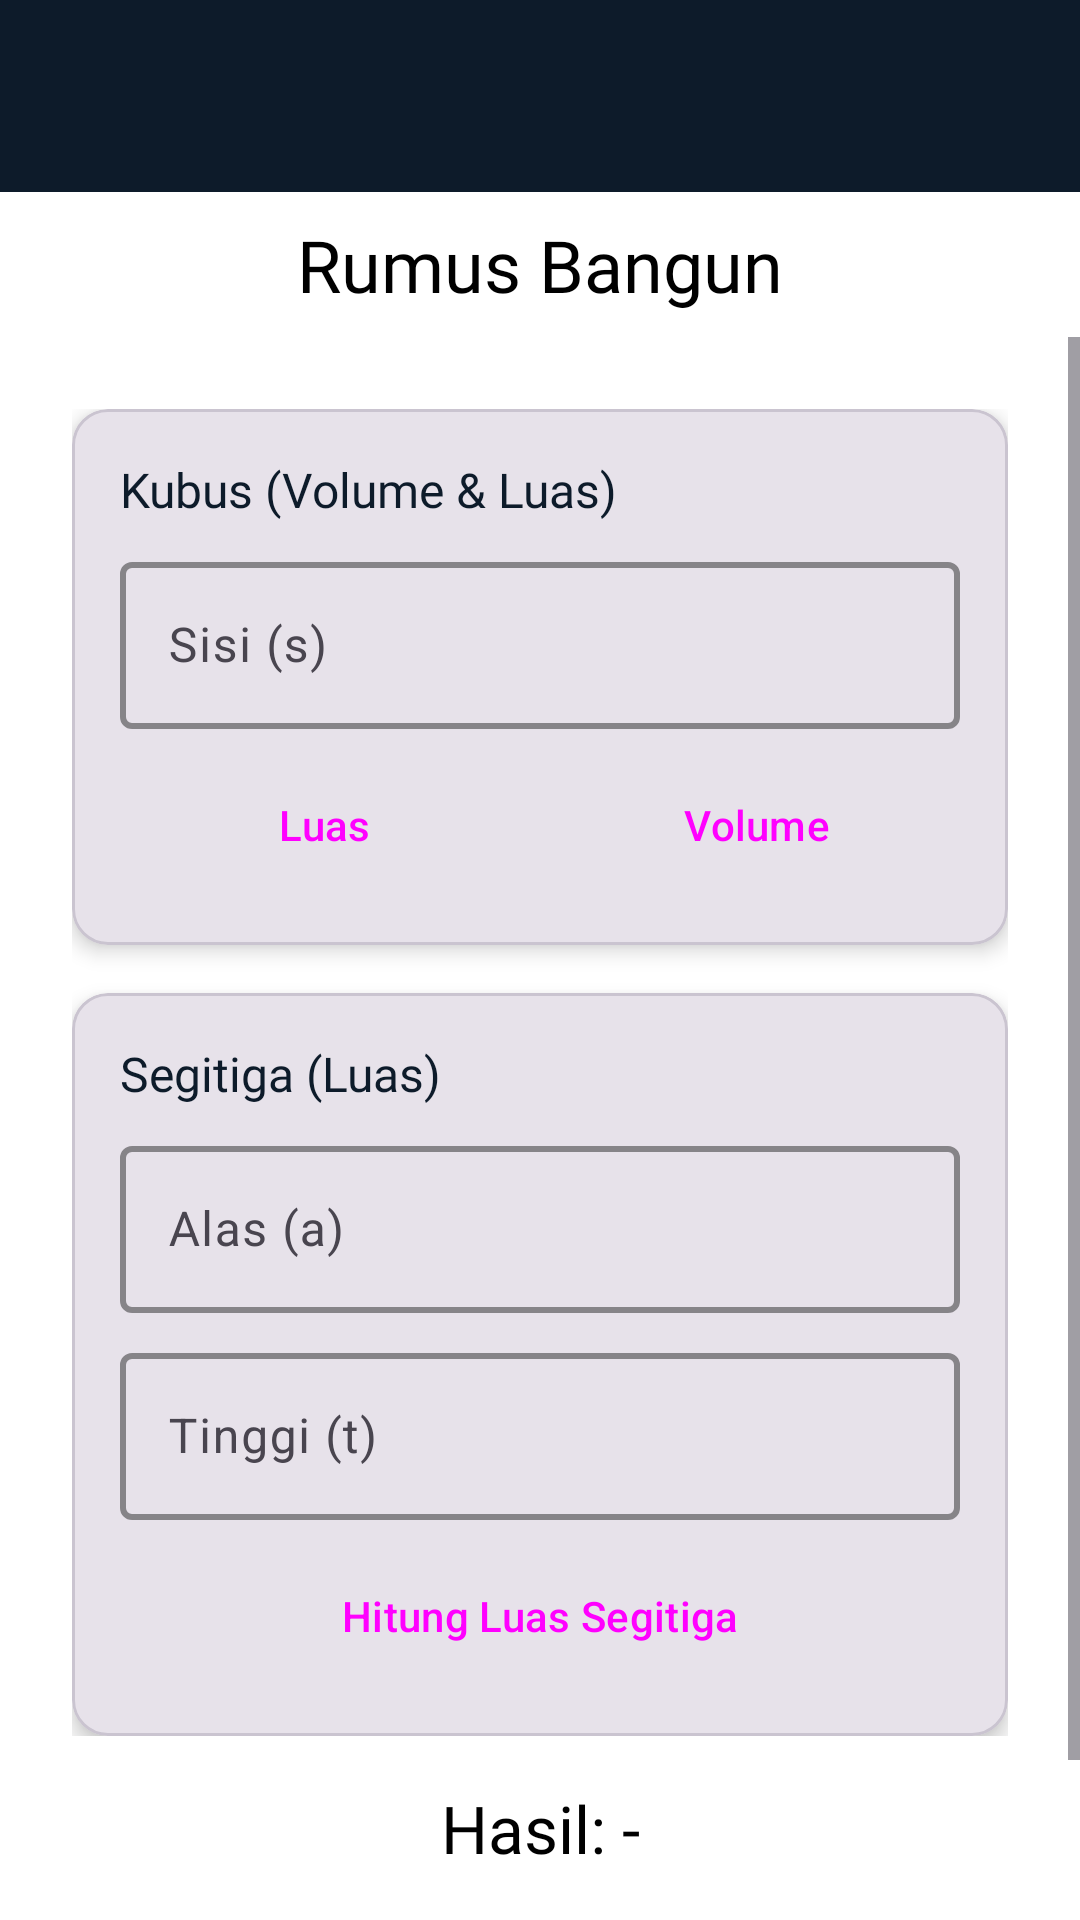

This screen was rendered from an Android layout file. Write that file and the resources it references.
<!-- AndroidManifest.xml: application theme Theme.Dipaocean -->
<!-- res/layout/activity_rumus.xml -->
<?xml version="1.0" encoding="utf-8"?>
<androidx.constraintlayout.widget.ConstraintLayout xmlns:android="http://schemas.android.com/apk/res/android"
    xmlns:app="http://schemas.android.com/apk/res-auto"
    xmlns:tools="http://schemas.android.com/tools"
    android:layout_width="match_parent"
    android:layout_height="match_parent"
    android:background="@color/backgroundColor">

    <com.google.android.material.appbar.MaterialToolbar
        android:id="@+id/toolbar"
        android:layout_width="match_parent"
        android:layout_height="?attr/actionBarSize"
        android:background="@color/primaryColor"
        app:titleTextColor="@color/white"
        app:layout_constraintTop_toTopOf="parent" />

    <TextView
        android:id="@+id/tvRumusTitle"
        android:layout_width="wrap_content"
        android:layout_height="wrap_content"
        android:layout_marginTop="8dp"
        android:fontFamily="@font/latoblack"
        android:text="Rumus Bangun"
        android:textColor="@color/primaryDarkColor"
        android:textSize="24sp"
        app:layout_constraintEnd_toEndOf="parent"
        app:layout_constraintStart_toStartOf="parent"
        app:layout_constraintTop_toBottomOf="@id/toolbar" />

    <ScrollView
        android:layout_width="match_parent"
        android:layout_height="0dp"
        android:layout_marginTop="8dp"
        app:layout_constraintBottom_toTopOf="@id/tvHasil"
        app:layout_constraintTop_toBottomOf="@id/tvRumusTitle">

        <LinearLayout
            android:layout_width="match_parent"
            android:layout_height="wrap_content"
            android:orientation="vertical"
            android:padding="24dp">

            
            <com.google.android.material.card.MaterialCardView
                android:layout_width="match_parent"
                android:layout_height="wrap_content"
                android:layout_marginBottom="16dp"
                app:cardCornerRadius="12dp"
                app:cardElevation="4dp">

                <LinearLayout
                    android:layout_width="match_parent"
                    android:layout_height="wrap_content"
                    android:orientation="vertical"
                    android:padding="16dp">

                    <TextView
                        android:layout_width="wrap_content"
                        android:layout_height="wrap_content"
                        android:fontFamily="@font/latoblack"
                        android:text="Kubus (Volume &amp; Luas)"
                        android:textColor="@color/primaryColor"
                        android:textSize="16sp" />

                    <com.google.android.material.textfield.TextInputLayout
                        style="@style/OceanInputLayout"
                        android:layout_width="match_parent"
                        android:layout_height="wrap_content"
                        android:layout_marginTop="8dp">
                        <com.google.android.material.textfield.TextInputEditText
                            android:id="@+id/etSisi"
                            android:layout_width="match_parent"
                            android:layout_height="wrap_content"
                            android:hint="Sisi (s)"
                            android:inputType="numberDecimal" />
                    </com.google.android.material.textfield.TextInputLayout>

                    <LinearLayout
                        android:layout_width="match_parent"
                        android:layout_height="wrap_content"
                        android:layout_marginTop="8dp"
                        android:orientation="horizontal">
                        <Button
                            android:id="@+id/btnHitungLuasKubus"
                            android:layout_width="0dp"
                            android:layout_height="wrap_content"
                            android:layout_weight="1"
                            android:text="Luas"
                            style="@style/OceanButton"/>
                        <View android:layout_width="8dp" android:layout_height="1dp"/>
                        <Button
                            android:id="@+id/btnHitungVolumeKubus"
                            android:layout_width="0dp"
                            android:layout_height="wrap_content"
                            android:layout_weight="1"
                            android:text="Volume"
                            style="@style/OceanButton"/>
                    </LinearLayout>
                </LinearLayout>
            </com.google.android.material.card.MaterialCardView>

            
            <com.google.android.material.card.MaterialCardView
                android:layout_width="match_parent"
                android:layout_height="wrap_content"
                app:cardCornerRadius="12dp"
                app:cardElevation="4dp">

                <LinearLayout
                    android:layout_width="match_parent"
                    android:layout_height="wrap_content"
                    android:orientation="vertical"
                    android:padding="16dp">

                    <TextView
                        android:layout_width="wrap_content"
                        android:layout_height="wrap_content"
                        android:fontFamily="@font/latoblack"
                        android:text="Segitiga (Luas)"
                        android:textColor="@color/primaryColor"
                        android:textSize="16sp" />

                    <com.google.android.material.textfield.TextInputLayout
                        style="@style/OceanInputLayout"
                        android:layout_width="match_parent"
                        android:layout_height="wrap_content"
                        android:layout_marginTop="8dp">
                        <com.google.android.material.textfield.TextInputEditText
                            android:id="@+id/etAlas"
                            android:layout_width="match_parent"
                            android:layout_height="wrap_content"
                            android:hint="Alas (a)"
                            android:inputType="numberDecimal" />
                    </com.google.android.material.textfield.TextInputLayout>

                    <com.google.android.material.textfield.TextInputLayout
                        style="@style/OceanInputLayout"
                        android:layout_width="match_parent"
                        android:layout_height="wrap_content"
                        android:layout_marginTop="8dp">
                        <com.google.android.material.textfield.TextInputEditText
                            android:id="@+id/etTinggi"
                            android:layout_width="match_parent"
                            android:layout_height="wrap_content"
                            android:hint="Tinggi (t)"
                            android:inputType="numberDecimal" />
                    </com.google.android.material.textfield.TextInputLayout>

                    <Button
                        android:id="@+id/btnHitungLuasSegitiga"
                        android:layout_width="match_parent"
                        android:layout_height="wrap_content"
                        android:layout_marginTop="8dp"
                        android:text="Hitung Luas Segitiga"
                        style="@style/OceanButton"/>
                </LinearLayout>
            </com.google.android.material.card.MaterialCardView>

        </LinearLayout>
    </ScrollView>

    <TextView
        android:id="@+id/tvHasil"
        android:layout_width="match_parent"
        android:layout_height="wrap_content"
        android:layout_marginBottom="16dp"
        android:fontFamily="@font/latoblack"
        android:gravity="center"
        android:text="Hasil: -"
        android:textColor="@color/primaryDarkColor"
        android:textSize="22sp"
        app:layout_constraintBottom_toBottomOf="parent" />

</androidx.constraintlayout.widget.ConstraintLayout>
<!-- resources referenced by this layout -->
<resources>
  <color name="backgroundColor">#FFFFFF</color>
  <color name="primaryColor">#0D1B2A</color>
  <color name="primaryDarkColor">#000000</color>
  <color name="white">#FFFFFFFF</color>
  <style name="OceanButton" parent="Widget.Material3.Button">
          <item name="android:insetTop">0dp</item>
          <item name="android:insetBottom">0dp</item>
          <item name="shapeAppearanceOverlay">@style/ShapeAppearance.Dipaocean.Button</item>
          <item name="backgroundTint">@color/primaryColor</item>
      </style>
  <style name="OceanInputLayout" parent="Widget.Material3.TextInputLayout.OutlinedBox">
          <item name="boxStrokeColor">@color/primaryColor</item>
          <item name="boxStrokeWidth">2dp</item>
          <item name="hintTextColor">@color/primaryColor</item>
      </style>
  <style name="Theme.Dipaocean" parent="Base.Theme.Dipaocean" />
  <style name="ShapeAppearance.Dipaocean.Button" parent="ShapeAppearance.Material3.MediumComponent">
          <item name="cornerSize">12dp</item>
      </style>
  <style name="Base.Theme.Dipaocean" parent="Theme.Material3.DayNight.NoActionBar">
          
          <item name="colorPrimary">@color/primaryColor</item>
          <item name="android:windowBackground">@color/backgroundColor</item>
      </style>
</resources>
